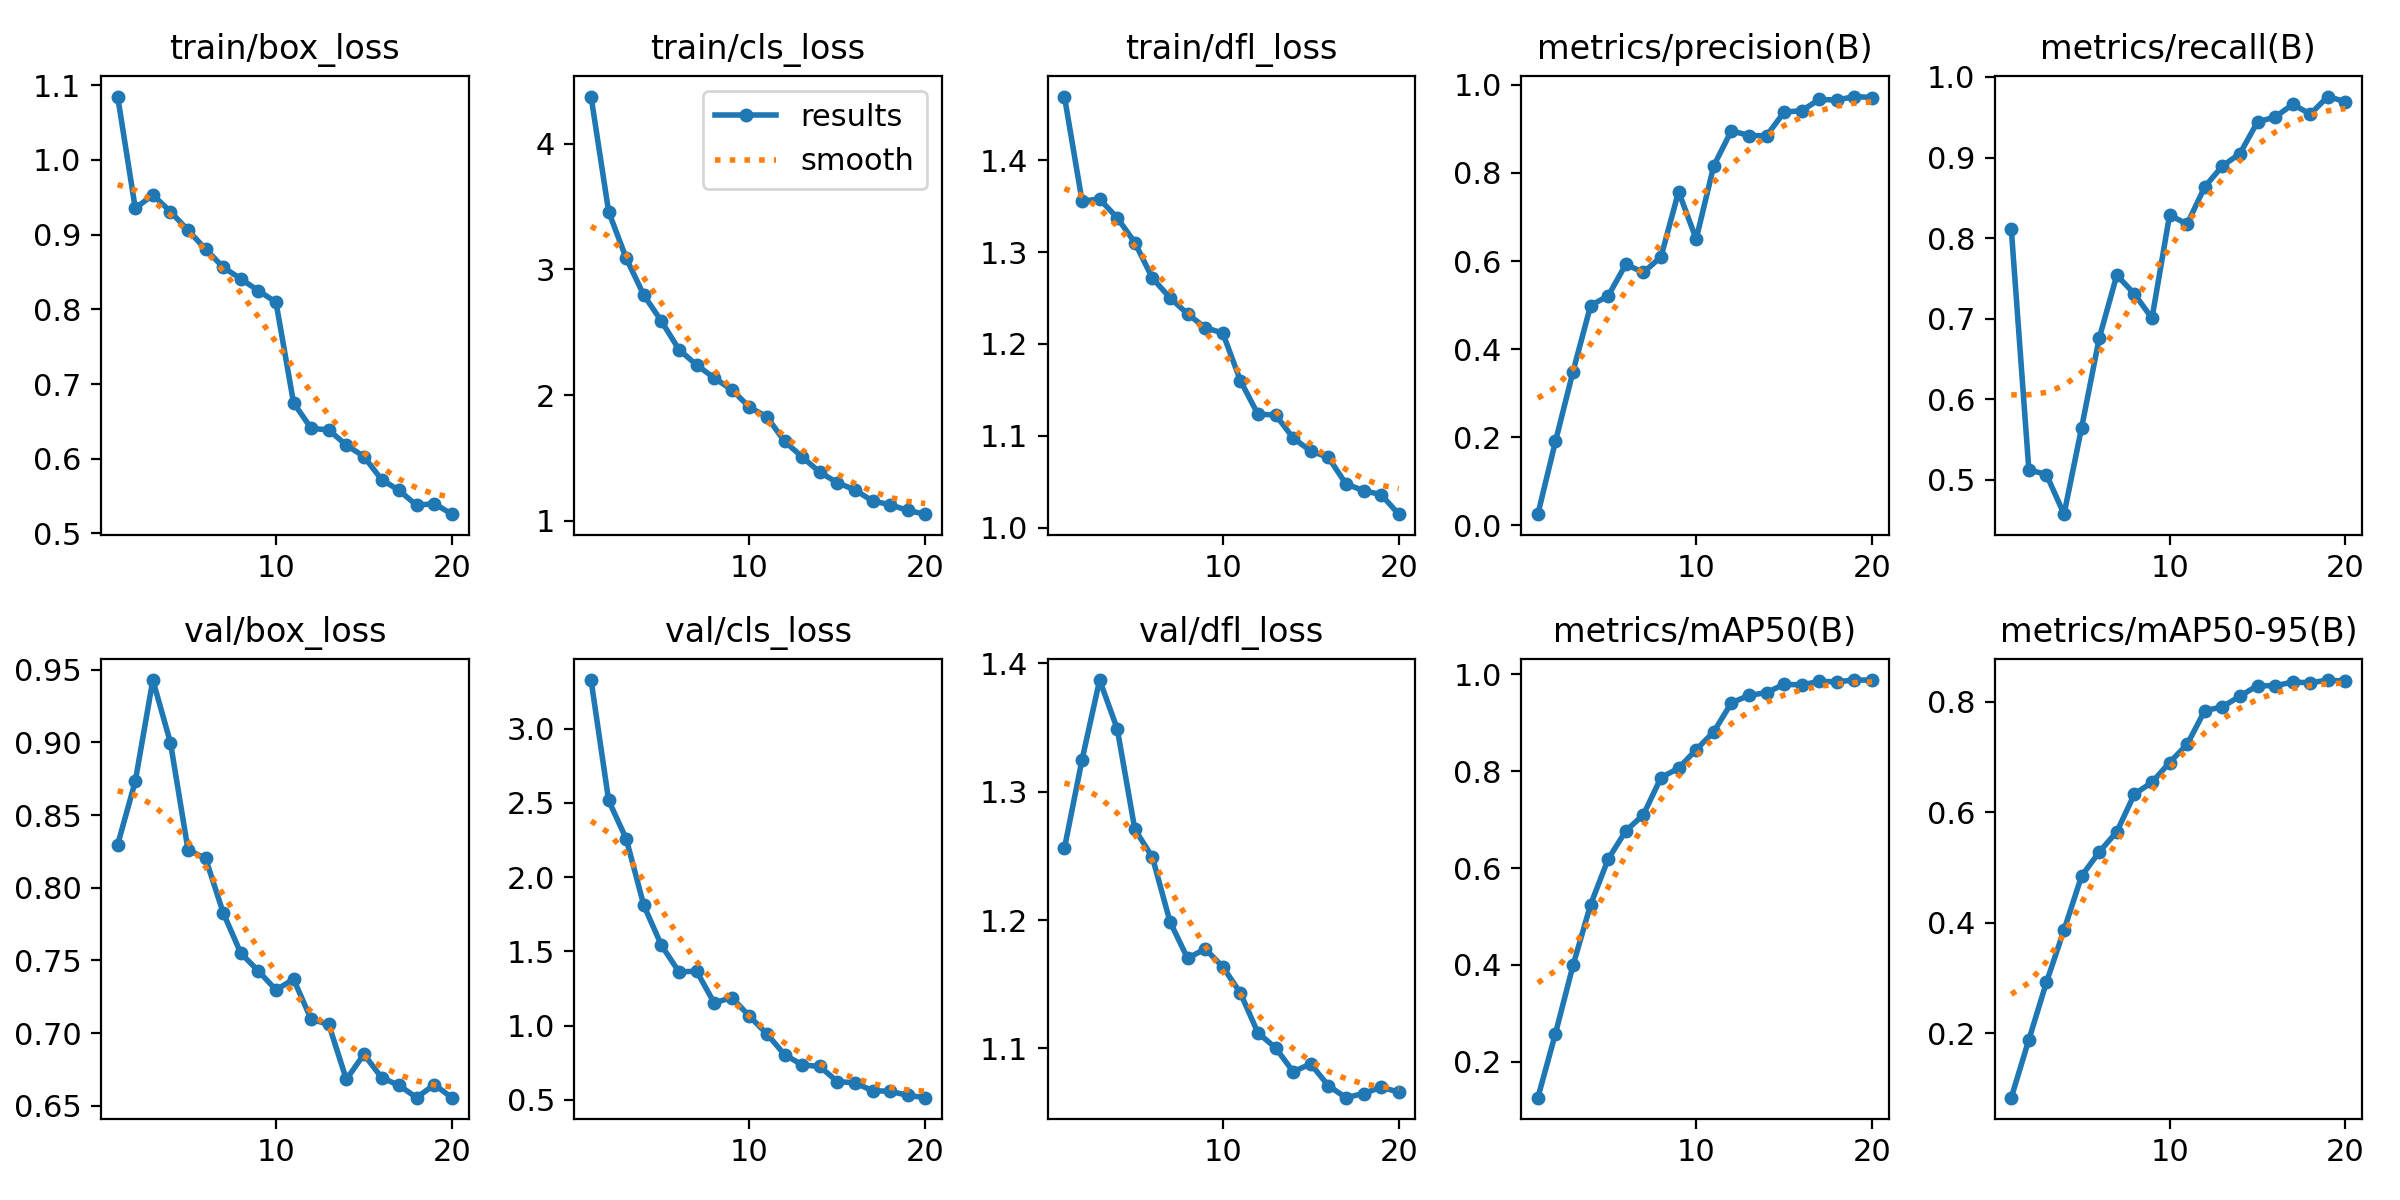

Values plotted in this chart, from the file beside it:
epoch, time, train/box_loss, train/cls_loss, train/dfl_loss, metrics/precision(B), metrics/recall(B), metrics/mAP50(B), metrics/mAP50-95(B), val/box_loss, val/cls_loss, val/dfl_loss, lr/pg0, lr/pg1, lr/pg2
1, 6.12, 1.085, 4.374, 1.469, 0.02532, 0.8118, 0.1257, 0.08305, 0.8297, 3.328, 1.256, 0.0001266, 0.0001266, 0.0001266
2, 11.61, 0.9354, 3.458, 1.356, 0.1904, 0.5127, 0.2582, 0.1879, 0.8732, 2.517, 1.325, 0.0002424, 0.0002424, 0.0002424
3, 17.07, 0.9531, 3.087, 1.358, 0.3492, 0.5067, 0.399, 0.2919, 0.943, 2.258, 1.387, 0.0003454, 0.0003454, 0.0003454
4, 22.39, 0.931, 2.794, 1.337, 0.499, 0.4576, 0.5246, 0.3867, 0.8999, 1.809, 1.349, 0.0003278, 0.0003278, 0.0003278
5, 27.77, 0.9059, 2.588, 1.31, 0.521, 0.565, 0.6186, 0.4844, 0.8261, 1.541, 1.271, 0.0003088, 0.0003088, 0.0003088
6, 33.1, 0.8806, 2.361, 1.272, 0.5925, 0.6759, 0.6766, 0.5279, 0.8202, 1.362, 1.249, 0.0002897, 0.0002897, 0.0002897
7, 38.37, 0.8564, 2.24, 1.25, 0.574, 0.7541, 0.71, 0.5645, 0.7828, 1.366, 1.199, 0.0002707, 0.0002707, 0.0002707
8, 43.66, 0.8408, 2.136, 1.233, 0.6094, 0.7309, 0.7868, 0.6327, 0.755, 1.153, 1.17, 0.0002516, 0.0002516, 0.0002516
9, 48.94, 0.825, 2.042, 1.218, 0.7576, 0.7006, 0.8062, 0.654, 0.7428, 1.189, 1.177, 0.0002325, 0.0002325, 0.0002325
10, 54.26, 0.8096, 1.904, 1.212, 0.6498, 0.8286, 0.8443, 0.6899, 0.7297, 1.064, 1.164, 0.0002135, 0.0002135, 0.0002135
11, 74.67, 0.6748, 1.826, 1.16, 0.8162, 0.8176, 0.8813, 0.7229, 0.7371, 0.9433, 1.143, 0.0001944, 0.0001944, 0.0001944
12, 79.92, 0.6408, 1.632, 1.123, 0.8955, 0.8637, 0.9409, 0.7838, 0.7095, 0.8042, 1.112, 0.0001754, 0.0001754, 0.0001754
13, 85.15, 0.6385, 1.508, 1.123, 0.8849, 0.8895, 0.9566, 0.7907, 0.7061, 0.7352, 1.1, 0.0001563, 0.0001563, 0.0001563
14, 90.31, 0.6183, 1.386, 1.098, 0.8842, 0.9049, 0.9621, 0.81, 0.6681, 0.7244, 1.082, 0.0001373, 0.0001373, 0.0001373
15, 95.45, 0.603, 1.303, 1.083, 0.9379, 0.9443, 0.9794, 0.8292, 0.6855, 0.6229, 1.088, 0.0001182, 0.0001182, 0.0001182
16, 100.5, 0.5722, 1.245, 1.077, 0.9413, 0.9502, 0.9783, 0.8288, 0.6694, 0.6141, 1.071, 9.91375e-05, 9.91375e-05, 9.91375e-05
17, 105.7, 0.5575, 1.157, 1.048, 0.9667, 0.966, 0.9852, 0.8356, 0.664, 0.5612, 1.062, 8.008e-05, 8.008e-05, 8.008e-05
18, 110.8, 0.5376, 1.128, 1.04, 0.9654, 0.954, 0.9847, 0.8342, 0.6556, 0.5571, 1.065, 6.10225e-05, 6.10225e-05, 6.10225e-05
19, 116, 0.54, 1.082, 1.036, 0.9733, 0.9757, 0.9882, 0.8392, 0.6646, 0.5299, 1.07, 4.1965e-05, 4.1965e-05, 4.1965e-05
20, 121, 0.5258, 1.052, 1.015, 0.9711, 0.9692, 0.988, 0.8372, 0.6556, 0.5142, 1.066, 2.29075e-05, 2.29075e-05, 2.29075e-05
